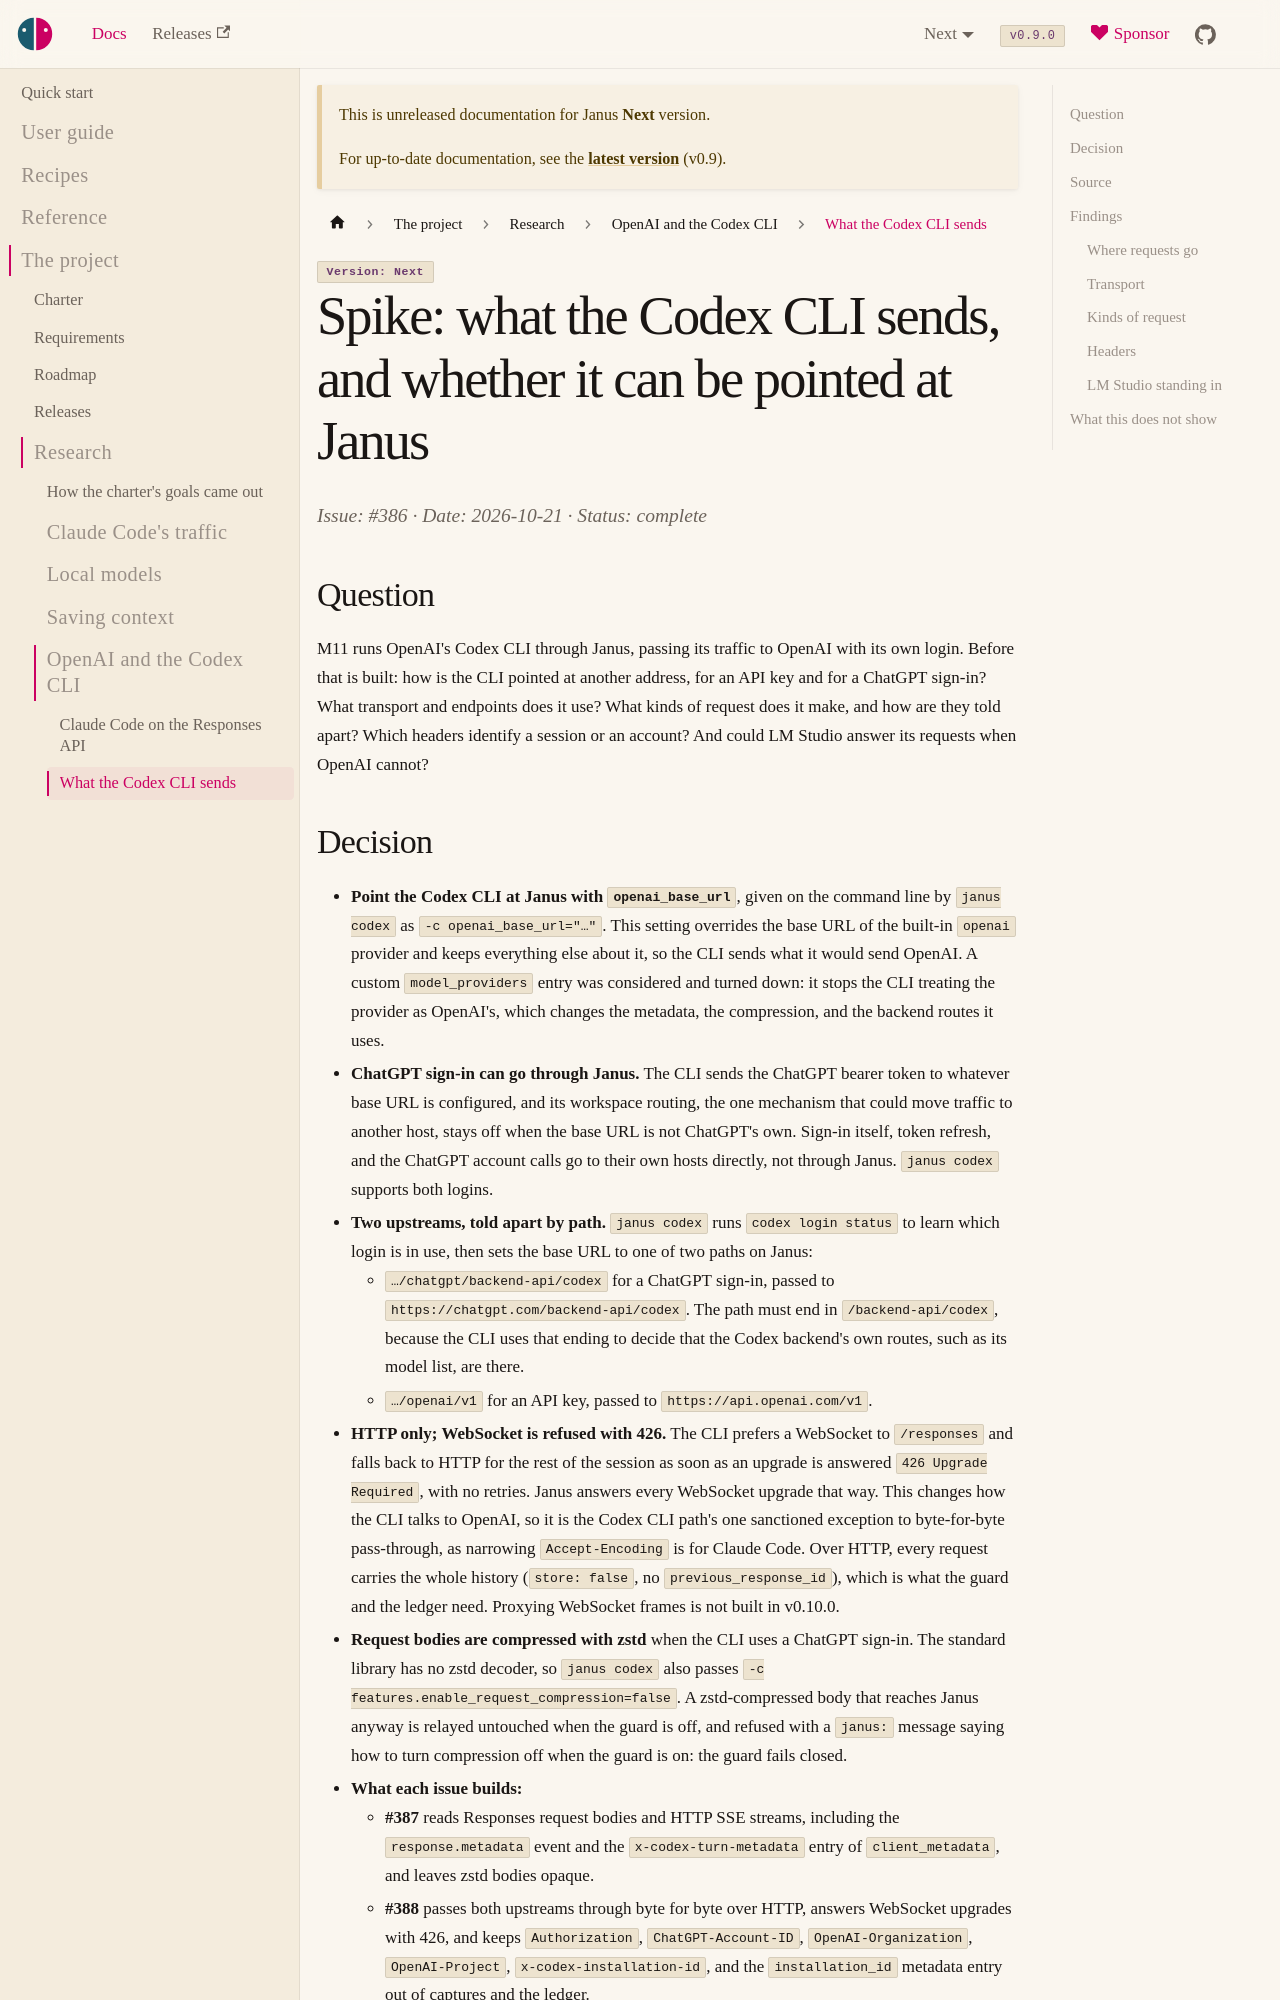

repository: risadams/Janus · page: docs/next/research/codex-cli.html · generator: docusaurus

# Spike: what the Codex CLI sends, and whether it can be pointed at Janus

Issue: #386 · Date: 2026-10-21 · Status: complete

## Question

M11 runs OpenAI's Codex CLI through Janus, passing its traffic to OpenAI
with its own login. Before that is built: how is the CLI pointed at
another address, for an API key and for a ChatGPT sign-in? What transport
and endpoints does it use? What kinds of request does it make, and how
are they told apart? Which headers identify a session or an account? And
could LM Studio answer its requests when OpenAI cannot?
